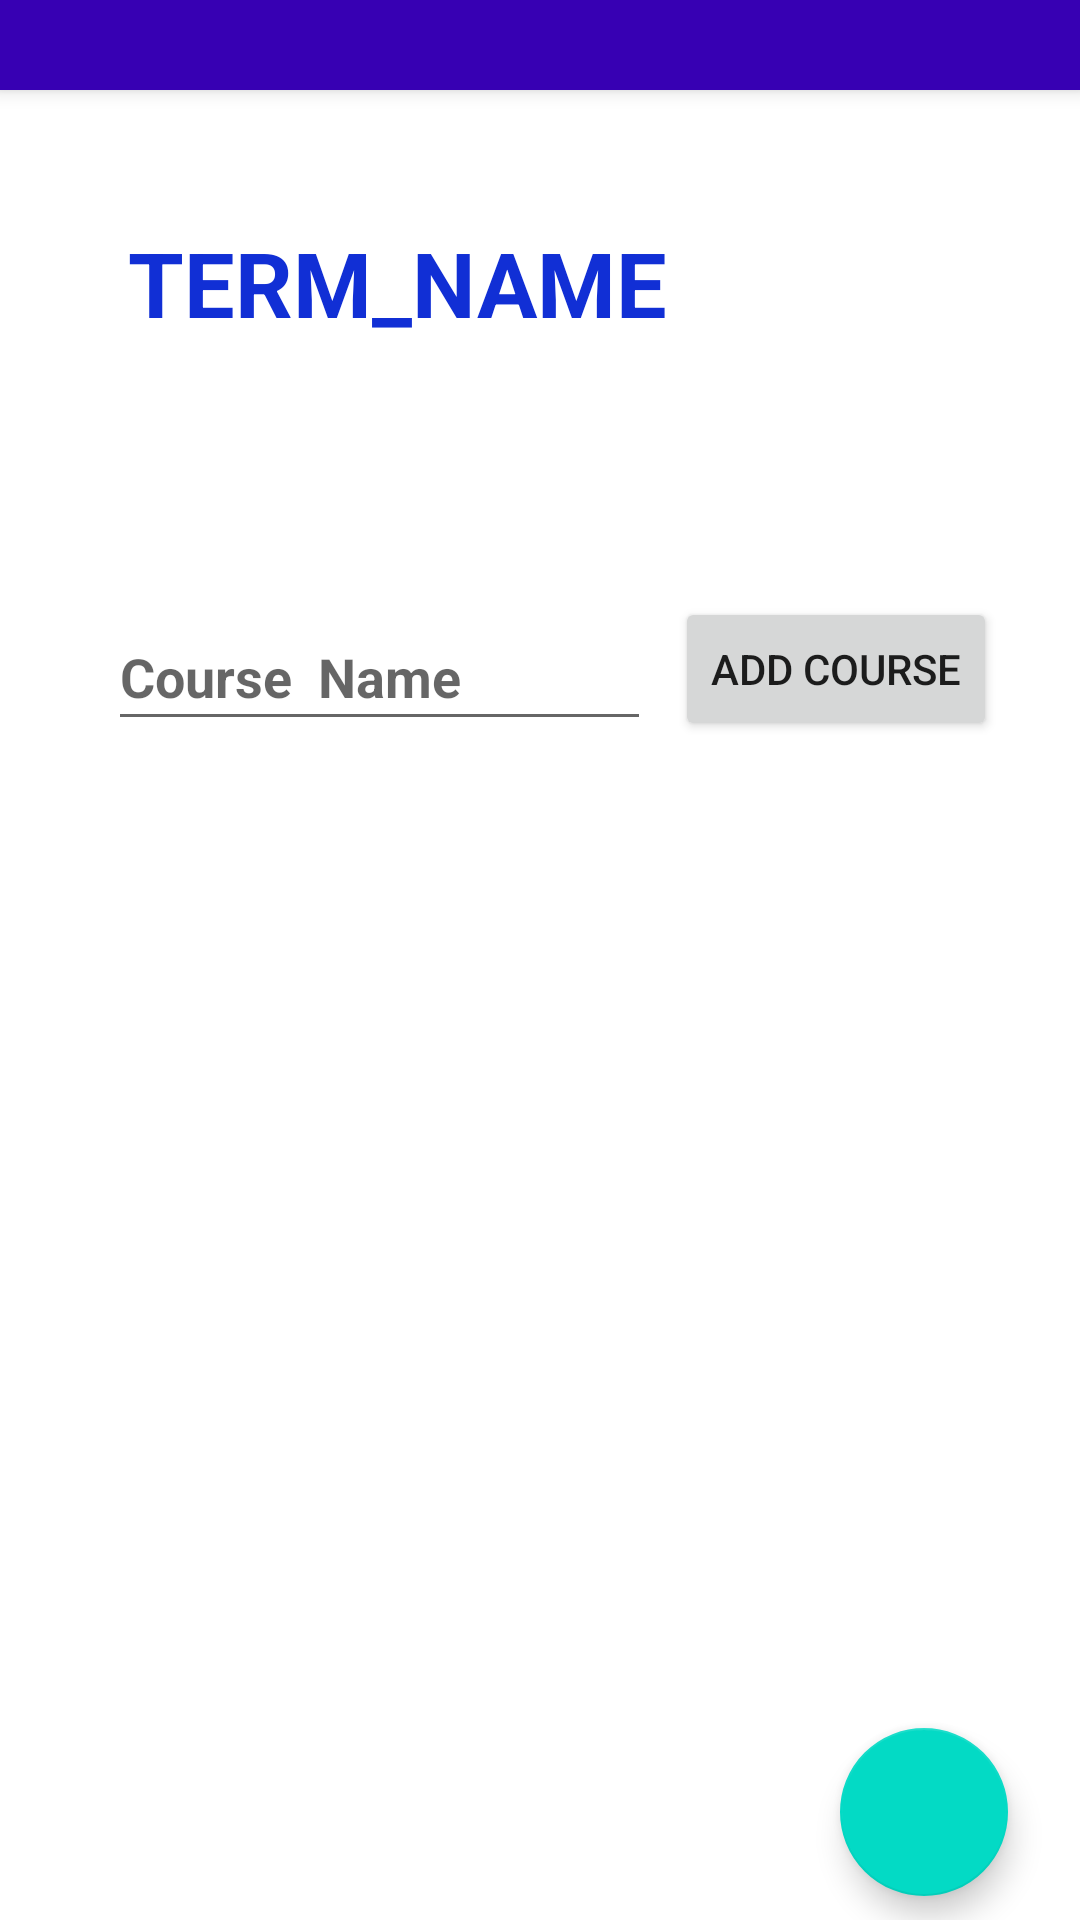

Reconstruct the res/layout file that produces this screen, plus the resources it refers to.
<!-- AndroidManifest.xml: application theme Theme.DegreeTrackerC196 -->
<!-- res/layout/activity_courses.xml -->
<?xml version="1.0" encoding="utf-8"?>
<androidx.constraintlayout.widget.ConstraintLayout xmlns:android="http://schemas.android.com/apk/res/android"
    xmlns:app="http://schemas.android.com/apk/res-auto"
    xmlns:tools="http://schemas.android.com/tools"
    android:layout_width="match_parent"
    android:layout_height="match_parent"
    tools:context=".CoursesActivity">

    <include
        android:id="@+id/toolbar"
        layout="@layout/toolbar"
        android:layout_marginBottom="90dp"
        app:layout_constraintBottom_toTopOf="@+id/course_TexVView_Field"
        app:layout_constraintStart_toStartOf="parent"
        app:layout_constraintTop_toTopOf="parent" />


    <EditText
        android:id="@+id/AssessmentName"
        android:layout_width="181dp"
        android:layout_height="46dp"
        android:layout_marginStart="36dp"
        android:layout_marginLeft="36dp"
        android:layout_marginTop="39dp"
        android:layout_marginBottom="20dp"
        android:ems="10"
        android:hint="Course  Name"
        android:inputType="textPersonName"
        android:textStyle="bold"
        app:layout_constraintBottom_toTopOf="@+id/assessmentResults"
        app:layout_constraintStart_toStartOf="parent"
        app:layout_constraintTop_toBottomOf="@+id/course_TexVView_Field" />

    <ListView
        android:id="@+id/assessmentResults"
        android:layout_width="358dp"
        android:layout_height="351dp"
        android:layout_marginStart="16dp"
        android:layout_marginLeft="16dp"
        android:layout_marginTop="20dp"
        android:layout_marginEnd="16dp"
        android:layout_marginRight="16dp"
        android:clipChildren="true"
        android:clipToPadding="true"
        app:layout_constraintBottom_toTopOf="@+id/fab"
        app:layout_constraintEnd_toEndOf="parent"
        app:layout_constraintStart_toStartOf="parent"
        app:layout_constraintTop_toBottomOf="@+id/AssessmentName"
        tools:listitem="@android:layout/list_content" />

    <TextView
        android:id="@+id/course_TexVView_Field"
        android:layout_width="229dp"
        android:layout_height="45dp"
        android:layout_marginStart="68dp"
        android:layout_marginLeft="68dp"
        android:layout_marginTop="136dp"
        android:layout_marginEnd="114dp"
        android:layout_marginRight="114dp"
        android:layout_marginBottom="43dp"
        android:text="TERM_NAME"
        android:textColor="#112FD5"
        android:textSize="30sp"
        android:textStyle="bold"
        app:layout_constraintBottom_toTopOf="@+id/AssessmentName"
        app:layout_constraintEnd_toEndOf="parent"
        app:layout_constraintStart_toStartOf="parent"
        app:layout_constraintTop_toTopOf="parent" />

    <com.google.android.material.floatingactionbutton.FloatingActionButton
        android:id="@+id/fab"
        android:layout_width="wrap_content"
        android:layout_height="wrap_content"
        android:layout_marginEnd="24dp"
        android:layout_marginRight="24dp"
        android:layout_marginBottom="8dp"
        android:clickable="true"
        android:src="@drawable/ic_baseline_arrow_back_24"
        app:layout_constraintBottom_toBottomOf="parent"
        app:layout_constraintEnd_toEndOf="parent" />

    <Button
        android:id="@+id/addAssessmentBnt"
        android:layout_width="wrap_content"
        android:layout_height="wrap_content"
        android:layout_marginStart="8dp"
        android:layout_marginLeft="8dp"
        android:layout_marginBottom="40dp"
        android:text="Add Course"
        app:layout_constraintBottom_toTopOf="@+id/assessmentResults"
        app:layout_constraintStart_toEndOf="@+id/AssessmentName" />

</androidx.constraintlayout.widget.ConstraintLayout>
<!-- res/layout/toolbar.xml (included above) -->
<?xml version="1.0" encoding="utf-8"?>
<androidx.appcompat.widget.Toolbar xmlns:android="http://schemas.android.com/apk/res/android"
    android:layout_width="match_parent"
    android:layout_height="30dp"
    android:background="@color/purple_700"
    android:elevation="4dp"
    android:theme="@style/ThemeOverlay.AppCompat.Dark.ActionBar"

    >

</androidx.appcompat.widget.Toolbar>
<!-- resources referenced by this layout -->
<resources>
  <style name="Theme.DegreeTrackerC196" parent="Theme.MaterialComponents.DayNight.NoActionBar">
          
          <item name="colorPrimary">@color/purple_500</item>
          <item name="colorPrimaryVariant">@color/purple_700</item>
          <item name="colorOnPrimary">@color/white</item>
          
          <item name="colorSecondary">@color/teal_200</item>
          <item name="colorSecondaryVariant">@color/teal_700</item>
          <item name="colorOnSecondary">@color/black</item>
          
          <item name="android:statusBarColor" tools:targetApi="l">?attr/colorPrimaryVariant</item>
          
      </style>
  <!-- not gathered from this repository: default colours our renderer supplied (Android Studio template values) -->
  <color name="purple_500">#FF6200EE</color>
  <color name="purple_700">#FF3700B3</color>
  <color name="teal_200">#FF03DAC5</color>
  <color name="teal_700">#FF018786</color>
  <color name="black">#FF000000</color>
  <color name="white">#FFFFFFFF</color>
</resources>
